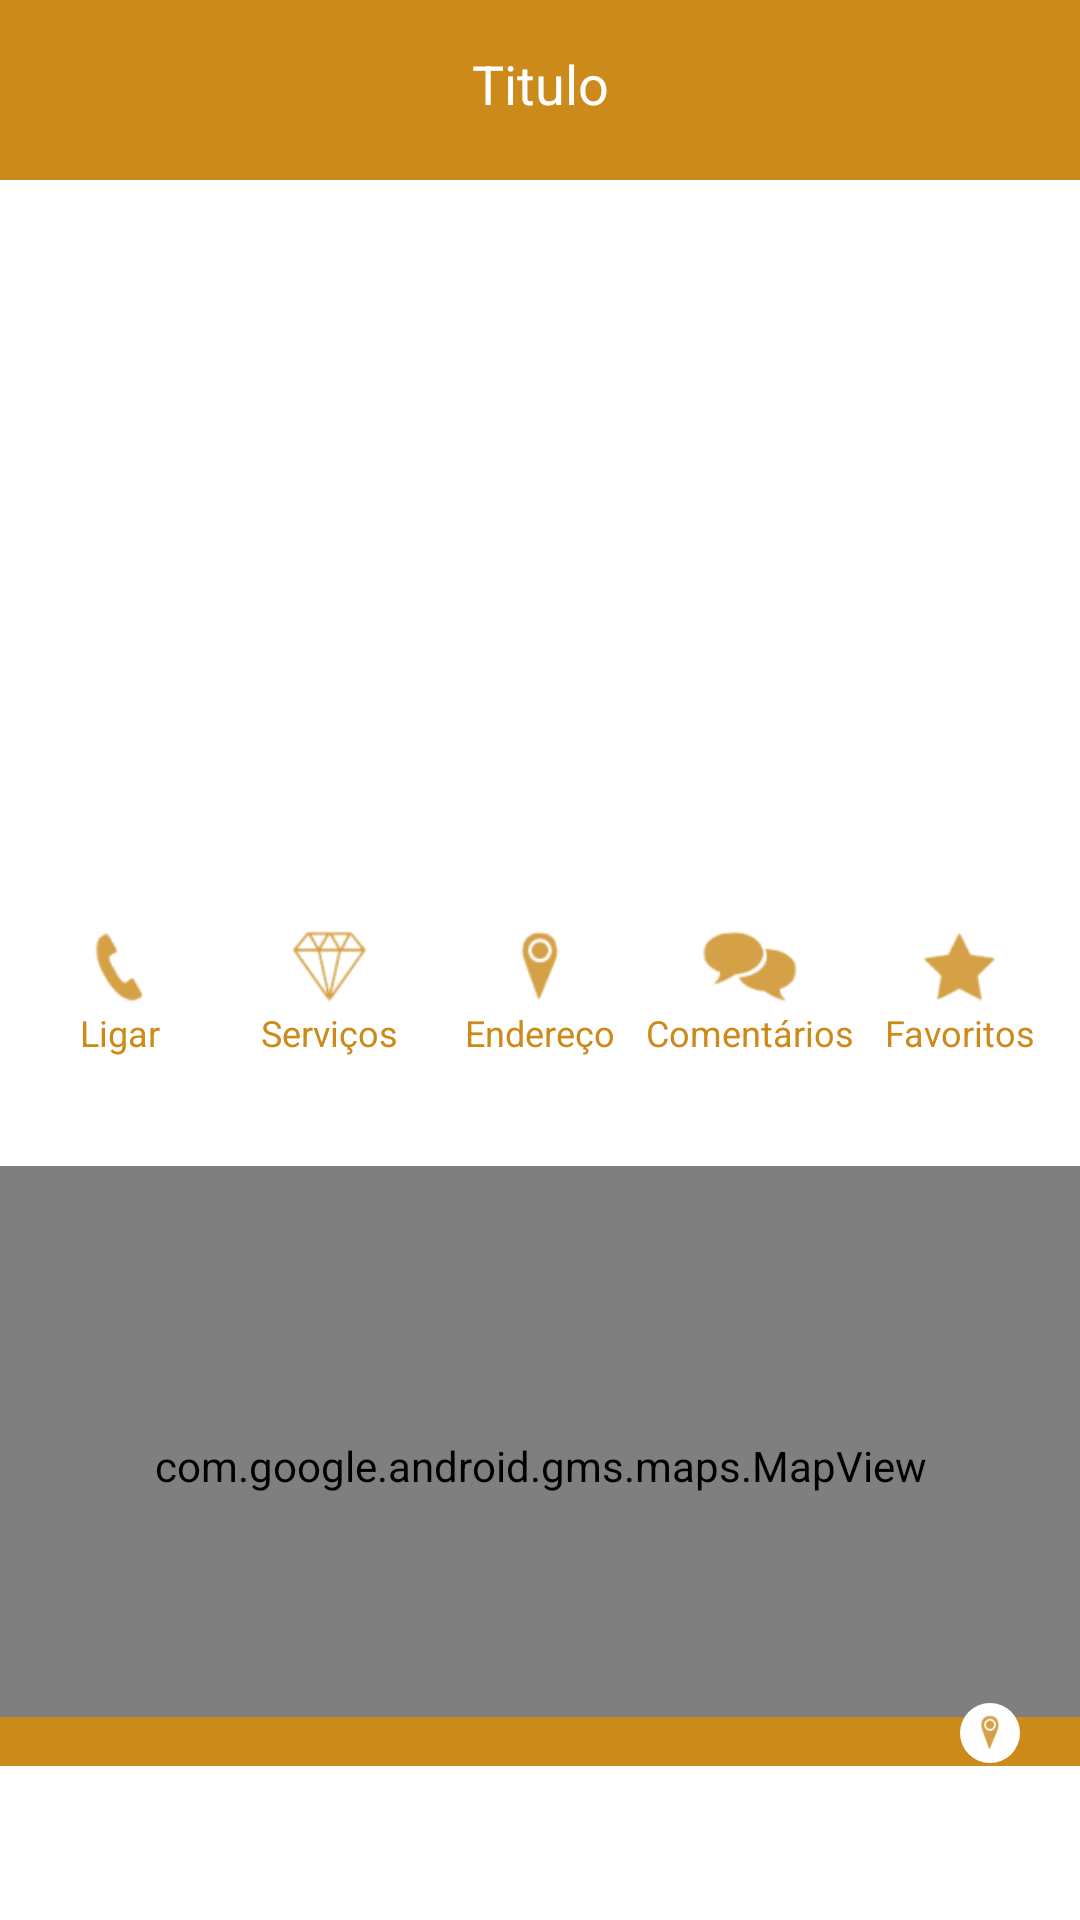

Here is an Android app screen rendered from its layout file. Give the layout XML and the strings, colors and styles it references.
<!-- AndroidManifest.xml: application theme AppTheme -->
<!-- res/layout/fragment_main_home.xml -->
<?xml version="1.0" encoding="utf-8"?>
<androidx.constraintlayout.widget.ConstraintLayout
    xmlns:android="http://schemas.android.com/apk/res/android"
    xmlns:app="http://schemas.android.com/apk/res-auto"
    xmlns:tools="http://schemas.android.com/tools"
    android:layout_width="match_parent"
    android:layout_height="match_parent"
    android:background="@color/desafio_yewllow"
    tools:context=".ui.scenes.tarefa.MainHomeFragment">

    <View
        android:id="@+id/bgWhite"
        android:layout_width="match_parent"
        android:layout_height="@dimen/size_0"
        android:background="@color/desafio_wite"
        android:layout_marginTop="@dimen/size_60"
        app:layout_constraintTop_toTopOf="parent"
        app:layout_constraintBottom_toBottomOf="parent"/>

    <ScrollView
        android:id="@+id/scroll"
        android:layout_width="match_parent"
        android:layout_height="0dp"
        android:paddingTop="@dimen/size_60"
        android:fillViewport="true"
        app:layout_constraintBottom_toBottomOf="parent"
        app:layout_constraintTop_toTopOf="parent">
        <LinearLayout
            android:layout_width="match_parent"
            android:layout_height="wrap_content"
            android:orientation="vertical">
          <androidx.constraintlayout.widget.ConstraintLayout
              android:layout_width="match_parent"
              android:layout_height="wrap_content">
              <ImageView
                  android:id="@+id/tarefaImg"
                  android:layout_width="@dimen/size_0"
                  android:layout_height="200dp"
                  android:src="@drawable/foto"
                  app:layout_constraintEnd_toEndOf="parent"
                  app:layout_constraintStart_toStartOf="parent"
                  app:layout_constraintTop_toTopOf="parent" />
              <ImageView
                  android:id="@+id/tarefaLogo"
                  android:layout_width="@dimen/size_80"
                  android:layout_height="@dimen/size_80"
                  android:background="@drawable/image_background"
                  android:layout_marginEnd="@dimen/size_26"
                  app:layout_constraintEnd_toEndOf="@id/tarefaImg"
                  app:layout_constraintBottom_toBottomOf="@id/tarefaImg"
                  app:layout_constraintTop_toBottomOf="@id/tarefaImg"/>
          </androidx.constraintlayout.widget.ConstraintLayout>

            <TextView
                android:id="@+id/tarefaText"
                android:layout_width="wrap_content"
                android:layout_height="wrap_content"
                tools:text="Lorem"
                android:layout_marginStart="@dimen/size_20"
                android:layout_marginTop="-35dp"
                android:textAllCaps="true"
                android:textSize="@dimen/text_size_20"
                android:textColor="@color/desafio_yewllow" />
        <LinearLayout
            android:layout_width="match_parent"
            android:layout_height="wrap_content"
            android:orientation="vertical"
            android:layout_marginBottom="@dimen/size_40"
            android:background="@color/desafio_wite">
            <LinearLayout
                android:layout_width="match_parent"
                android:layout_height="wrap_content"
                android:orientation="horizontal"
                android:gravity="center">
                <FrameLayout
                    android:id="@+id/tarefaLigar"
                    android:layout_width="@dimen/size_70"
                    android:layout_height="@dimen/size_70"
                    android:paddingTop="@dimen/size_10"
                    android:paddingBottom="@dimen/size_10">

                    <ImageView
                        android:layout_width="@dimen/size_40"
                        android:layout_height="@dimen/size_40"
                        android:src="@drawable/icon_ligar"
                        android:layout_gravity="top|center"/>
                    <TextView
                        android:layout_width="wrap_content"
                        android:layout_height="wrap_content"
                        android:text="@string/home_call"
                        android:textSize="@dimen/text_size_12"
                        android:textColor="@color/desafio_yewllow"
                        android:layout_gravity="bottom|center"
                        style="@style/TextoPadrao"/>
                </FrameLayout>

                <FrameLayout
                    android:id="@+id/tarefaServico"
                    android:layout_width="@dimen/size_70"
                    android:layout_height="@dimen/size_70"
                    android:paddingTop="@dimen/size_10"
                    android:paddingBottom="@dimen/size_10">
                    <ImageView
                        android:layout_width="@dimen/size_40"
                        android:layout_height="@dimen/size_40"
                        android:src="@drawable/icon_servicos"
                        android:layout_gravity="top|center"/>
                    <TextView
                        android:layout_width="wrap_content"
                        android:layout_height="wrap_content"
                        android:text="@string/home_services"
                        android:textSize="@dimen/text_size_12"
                        android:textColor="@color/desafio_yewllow"
                        android:layout_gravity="bottom|center"
                        style="@style/TextoPadrao"/>
                </FrameLayout>

                <FrameLayout
                    android:id="@+id/tarefaEndereco"
                    android:layout_width="@dimen/size_70"
                    android:layout_height="@dimen/size_70"
                    android:paddingTop="@dimen/size_10"
                    android:paddingBottom="@dimen/size_10">
                    <ImageView
                        android:layout_width="@dimen/size_40"
                        android:layout_height="@dimen/size_40"
                        android:src="@drawable/icon_endereco"
                        android:layout_gravity="top|center"/>
                    <TextView
                        android:layout_width="wrap_content"
                        android:layout_height="wrap_content"
                        android:text="@string/home_adress"
                        android:textSize="@dimen/text_size_12"
                        android:textColor="@color/desafio_yewllow"
                        android:layout_gravity="bottom|center"
                        style="@style/TextoPadrao"/>
                </FrameLayout>

                <FrameLayout
                    android:id="@+id/tarefaComents"
                    android:layout_width="@dimen/size_70"
                    android:layout_height="@dimen/size_70"
                    android:paddingTop="@dimen/size_10"
                    android:paddingBottom="@dimen/size_10">
                    <ImageView
                        android:layout_width="@dimen/size_40"
                        android:layout_height="@dimen/size_40"
                        android:src="@drawable/icon_comentario"
                        android:layout_gravity="top|center"/>
                    <TextView
                        android:layout_width="wrap_content"
                        android:layout_height="wrap_content"
                        android:text="@string/home_comments"
                        android:textSize="@dimen/text_size_12"
                        android:textColor="@color/desafio_yewllow"
                        android:layout_gravity="bottom|center"
                        style="@style/TextoPadrao"/>
                </FrameLayout>

                <FrameLayout
                    android:id="@+id/tarefaFavorito"
                    android:layout_width="@dimen/size_70"
                    android:layout_height="@dimen/size_70"
                    android:paddingTop="@dimen/size_10"
                    android:paddingBottom="@dimen/size_10">
                    <ImageView
                        android:layout_width="@dimen/size_40"
                        android:layout_height="@dimen/size_40"
                        android:src="@drawable/icon_favorito"
                        android:layout_gravity="top|center"/>
                    <TextView
                        android:layout_width="wrap_content"
                        android:layout_height="wrap_content"
                        android:text="@string/home_favorites"
                        android:textSize="@dimen/text_size_12"
                        android:textColor="@color/desafio_yewllow"
                        android:layout_gravity="bottom|center"
                        style="@style/TextoPadrao"/>
                </FrameLayout>
            </LinearLayout>

            <TextView
                android:id="@+id/tarefaDesc"
                android:layout_width="match_parent"
                android:layout_height="wrap_content"
                tools:text="@string/home_desc"
                android:textSize="@dimen/text_size_12"
                android:layout_marginStart="@dimen/size_10"
                android:layout_marginEnd="@dimen/size_10"
                style="@style/TextoPadrao"/>
            <androidx.constraintlayout.widget.ConstraintLayout
                android:layout_width="match_parent"
                android:layout_height="wrap_content"
                android:layout_marginTop="@dimen/size_10">
                <com.google.android.gms.maps.MapView
                    android:id="@+id/tarefaMap"
                    android:layout_width="@dimen/size_0"
                    android:layout_height="200dp"
                    app:layout_constraintStart_toStartOf="parent"
                    app:layout_constraintEnd_toEndOf="parent"
                    app:layout_constraintTop_toTopOf="parent"/>
                <TextView
                    android:id="@+id/tarefaTextEnder"
                    android:layout_width="@dimen/size_0"
                    android:layout_height="wrap_content"
                    tools:text="Endereco"
                    android:paddingEnd="50dp"
                    android:textColor="@color/desafio_wite"
                    android:textSize="@dimen/text_size_12"
                    android:background="@color/desafio_yewllow"
                    android:textAlignment="textEnd"
                    style="@style/TextoPadrao"
                    app:layout_constraintStart_toStartOf="@id/tarefaMap"
                    app:layout_constraintEnd_toEndOf="@id/tarefaMap"
                    app:layout_constraintBottom_toBottomOf="@id/tarefaMap"/>
                <ImageView
                    android:layout_width="@dimen/size_20"
                    android:layout_height="@dimen/size_20"
                    android:src="@drawable/icon_endereco"
                    android:background="@drawable/image_background"
                    android:layout_marginEnd="@dimen/size_20"
                    android:layout_marginBottom="6dp"
                    app:layout_constraintEnd_toEndOf="@id/tarefaTextEnder"
                    app:layout_constraintBottom_toBottomOf="@id/tarefaTextEnder"
                    app:layout_constraintTop_toTopOf="@id/tarefaTextEnder"/>
            </androidx.constraintlayout.widget.ConstraintLayout>
            <androidx.recyclerview.widget.RecyclerView
                android:id="@+id/recyclerComents"
                android:layout_width="match_parent"
                android:layout_height="wrap_content"
                tools:listitem="@layout/cell_coments" />
        </LinearLayout>
        </LinearLayout>
    </ScrollView>

    <include layout="@layout/layout_toolbar" />

</androidx.constraintlayout.widget.ConstraintLayout>
<!-- res/layout/cell_coments.xml (included above) -->
<?xml version="1.0" encoding="utf-8"?>
<androidx.constraintlayout.widget.ConstraintLayout
    xmlns:android="http://schemas.android.com/apk/res/android"
    xmlns:app="http://schemas.android.com/apk/res-auto"
    android:padding="5dp"
    android:layout_width="match_parent"
    android:layout_height="wrap_content">

    <ImageView
    android:id="@+id/itemFoto"
    android:layout_width="@dimen/size_60"
    android:layout_height="@dimen/size_60"
        android:background="@drawable/image_background"
        app:layout_constraintStart_toStartOf="parent"
        app:layout_constraintTop_toTopOf="parent"
        app:layout_constraintBottom_toBottomOf="parent"/>
    <TextView
        android:id="@+id/itemName"
        android:layout_width="wrap_content"
        android:layout_height="wrap_content"
        android:text="Vinicius vianna"
        android:layout_marginStart="@dimen/size_10"
        android:layout_marginTop="@dimen/size_10"
        android:textSize="@dimen/text_size_12"
        android:fontFamily="sans-serif"
        android:textColor="@color/desafio_yewllow"
        app:layout_constraintStart_toEndOf="@id/itemFoto"
        app:layout_constraintTop_toTopOf="@id/itemFoto"/>
    <TextView
        android:id="@+id/itemTitulo"
        android:layout_width="wrap_content"
        android:layout_height="wrap_content"
        android:layout_marginTop="@dimen/size_10"
        android:text="MUITO BOM!!!"
        android:textSize="@dimen/text_size_14"
        android:fontFamily="sans-serif-black"
        android:textColor="@color/desafio_yewllow"
        app:layout_constraintStart_toStartOf="@id/itemName"
        app:layout_constraintTop_toBottomOf="@id/itemName"/>
    <TextView
        android:id="@+id/itemComent"
        android:layout_width="wrap_content"
        android:layout_height="wrap_content"
        android:layout_marginTop="@dimen/size_10"
        android:text="Comentarioarioarioario"
        android:textSize="@dimen/text_size_12"
        android:fontFamily="sans-serif"
        android:textColor="@color/desafio_yewllow"
        app:layout_constraintStart_toStartOf="@id/itemName"
        app:layout_constraintTop_toBottomOf="@id/itemTitulo"/>
    <RatingBar
        android:id="@+id/itemNota"
        android:layout_width="wrap_content"
        android:layout_height="wrap_content"
        android:rating="2"
        style="@style/CustomRatingBar"
        app:layout_constraintEnd_toEndOf="parent"
        app:layout_constraintTop_toTopOf="@id/itemTitulo"
        app:layout_constraintBottom_toBottomOf="@id/itemTitulo"/>

</androidx.constraintlayout.widget.ConstraintLayout>
<!-- res/layout/layout_toolbar.xml (included above) -->
<?xml version="1.0" encoding="utf-8"?>
<androidx.appcompat.widget.Toolbar
    xmlns:android="http://schemas.android.com/apk/res/android"
    xmlns:tools="http://schemas.android.com/tools"
    android:fitsSystemWindows="true"
    android:id="@+id/toolbar"
    android:layout_width="match_parent"
    android:layout_height="?attr/actionBarSize"
    tools:showIn="@layout/fragment_main_home">

    <TextView
        android:id="@+id/toolbarTitle"
        android:layout_gravity="center"
        android:lines="1"
        android:ellipsize="end"
        android:fontFamily="sans-serif"
        android:layout_width="wrap_content"
        android:layout_height="wrap_content"
        android:textSize="18sp"
        android:textColor="@color/desafio_wite"
        tools:text="Titulo" />

</androidx.appcompat.widget.Toolbar>
<!-- resources referenced by this layout -->
<resources>
  <color name="desafio_wite">#ffffff</color>
  <color name="desafio_yewllow">#cb8a19</color>
  <dimen name="size_0">0dp</dimen>
  <dimen name="size_10">10dp</dimen>
  <dimen name="size_20">20dp</dimen>
  <dimen name="size_26">26dp</dimen>
  <dimen name="size_40">40dp</dimen>
  <dimen name="size_60">60dp</dimen>
  <dimen name="size_70">70dp</dimen>
  <dimen name="size_80">80dp</dimen>
  <dimen name="text_size_12">12sp</dimen>
  <dimen name="text_size_14">14sp</dimen>
  <dimen name="text_size_20">20sp</dimen>
  <!-- drawable icon_comentario: png bitmap (drawable-hdpi, 701 bytes) -->
  <!-- drawable icon_endereco: png bitmap (drawable-hdpi, 537 bytes) -->
  <!-- drawable icon_favorito: png bitmap (drawable-hdpi, 529 bytes) -->
  <!-- drawable icon_ligar: png bitmap (drawable-hdpi, 501 bytes) -->
  <!-- drawable icon_servicos: png bitmap (drawable-hdpi, 822 bytes) -->
  <!-- drawable image_background (drawable) -->
  <?xml version="1.0" encoding="utf-8"?>
  <selector xmlns:android="http://schemas.android.com/apk/res/android">
  <item>
  <shape android:shape="rectangle">
      <solid android:color="@color/desafio_wite"/>
      <corners android:radius="@dimen/size_40"/>
  </shape>
  </item>
  </selector>
  <string name="home_adress">Endereço</string>
  <string name="home_call">Ligar</string>
  <string name="home_comments">Comentários</string>
  <string name="home_desc">Lorem ipsum dolor sit amet, consectetur adipiscing elit, sed do eiusmod tempor incididunt ut labore et dolore magna aliqua</string>
  <string name="home_favorites">Favoritos</string>
  <string name="home_services">Serviços</string>
  <style name="CustomRatingBar" parent="@android:style/Widget.RatingBar">
          <item name="android:progressDrawable">@drawable/custom_rating</item>
          <item name="android:minHeight">@dimen/size_10</item>
          <item name="android:maxHeight">@dimen/size_20</item>
          <item name="android:width">10dp</item>
      </style>
  <style name="TextoPadrao">
          <item name="android:fontFamily">sans-serif</item>
          <item name="android:textColor">@color/desafio_yewllow</item>
      </style>
  <style name="AppTheme" parent="Theme.AppCompat.Light.NoActionBar">
          
          <item name="colorPrimary">@color/desafio_yewllow</item>
          <item name="colorPrimaryDark">@color/desafio_yewllow</item>
          <item name="colorAccent">@color/colorAccent</item>
      </style>
  <!-- drawable custom_rating (drawable) -->
  <?xml version="1.0" encoding="utf-8"?>
  <selector xmlns:android="http://schemas.android.com/apk/res/android">
  <item>
      <layer-list>
          <item android:id="@android:id/background"
              android:drawable="@drawable/icon_favorito" />
          <item android:id="@android:id/secondaryProgress"
              android:drawable="@drawable/icon_favorito"/>
          <item android:id="@android:id/progress"
              android:drawable="@drawable/icon_favorito" />
      </layer-list>
  </item>
  </selector>
  <color name="colorAccent">#D81B60</color>
</resources>
